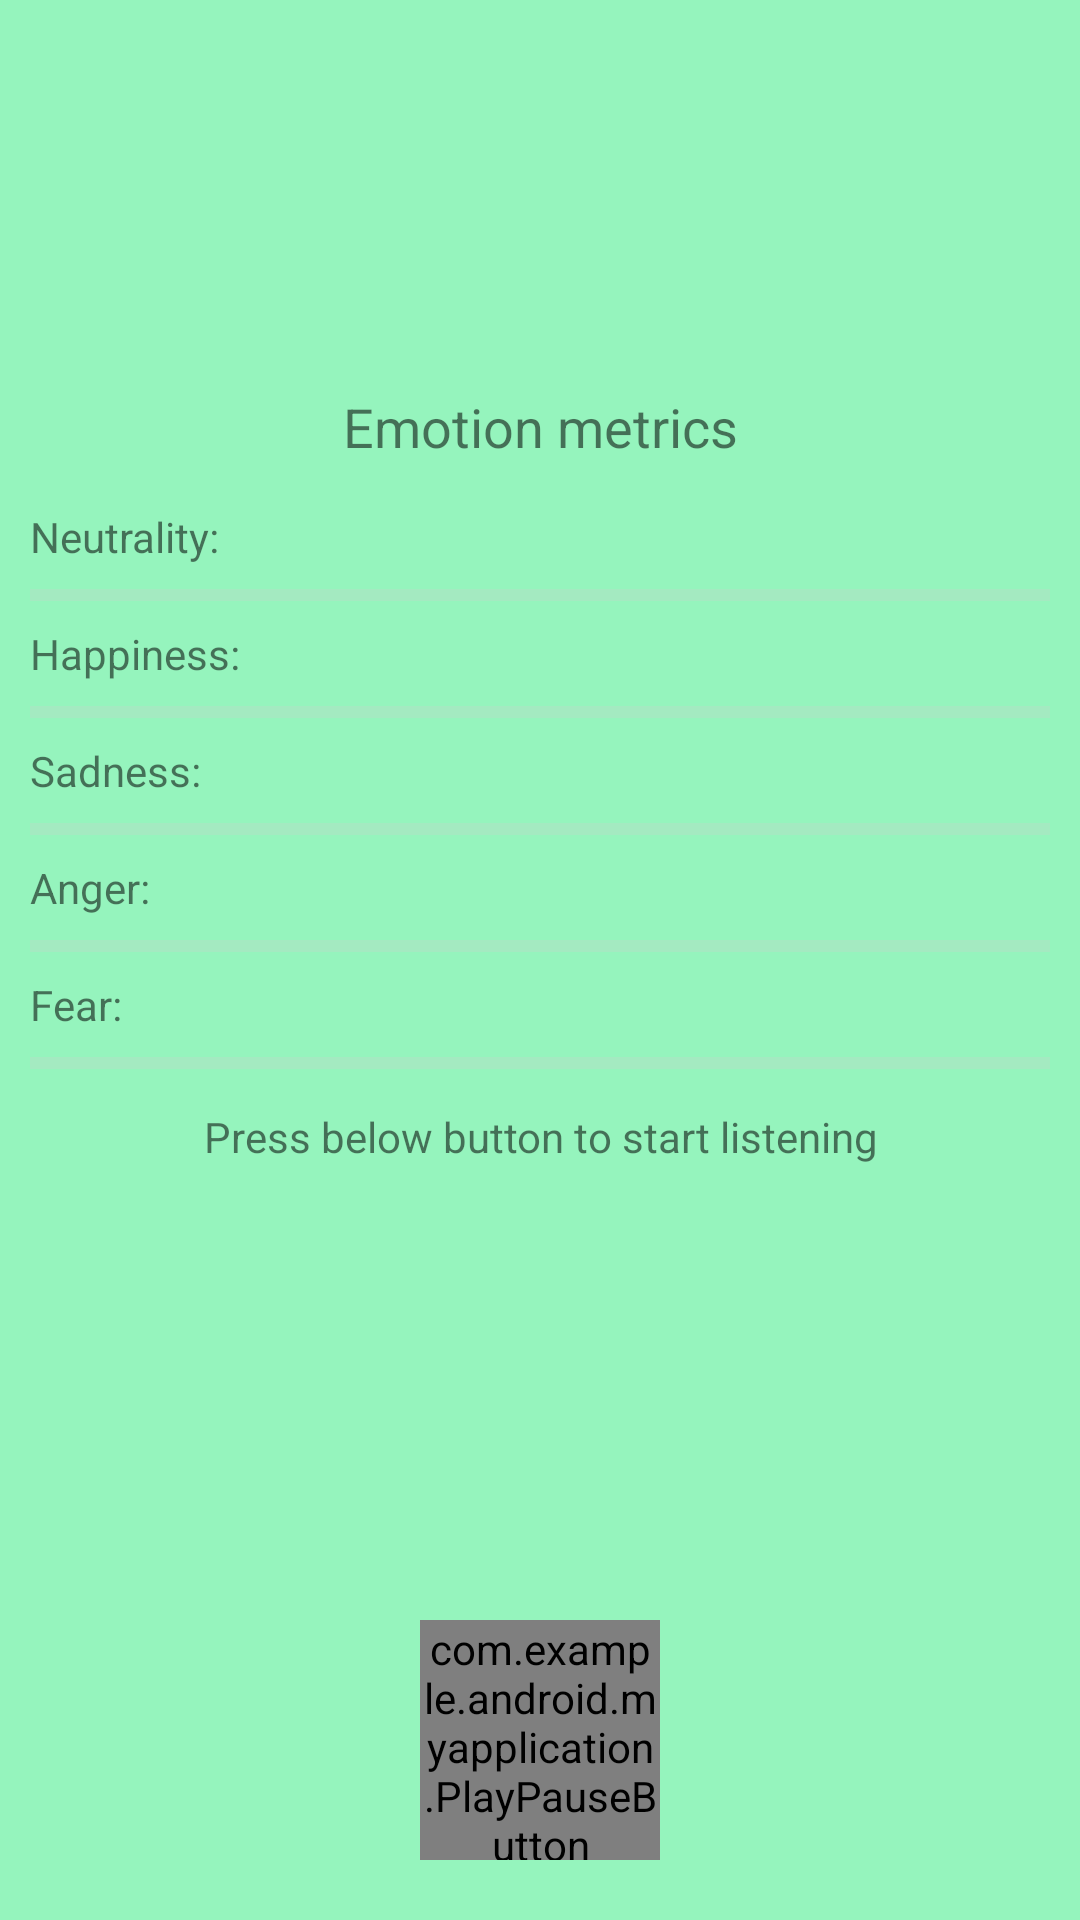

The Android layout XML behind this screen, and the referenced resources:
<!-- AndroidManifest.xml: application theme AppTheme -->
<!-- res/layout/activity_main.xml -->
<?xml version="1.0" encoding="utf-8"?>
<RelativeLayout
    xmlns:android="http://schemas.android.com/apk/res/android"
    xmlns:app="http://schemas.android.com/apk/res-auto"
    xmlns:tools="http://schemas.android.com/tools"
    android:background="#95f4bd"
    android:layout_width="match_parent"
    android:layout_height="match_parent"
    tools:context=".MainActivity">

    <LinearLayout
        android:layout_marginTop="30dp"
        android:padding="10dp"
        android:orientation="vertical"
        android:layout_width="match_parent"
        android:layout_height="wrap_content">

        <ImageView
            android:src="@drawable/emoji_default"
            android:layout_margin="5dp"
            android:id="@+id/emojiEmotionImageView"
            android:layout_gravity="center"
            android:scaleType="fitXY"
            android:layout_width="80dp"
            android:layout_height="80dp"/>

        <TextView
            android:layout_width="match_parent"
            android:layout_height="wrap_content"
            android:textAlignment="center"
            android:text="Emotion metrics"
            android:layout_marginBottom="15dp"
            android:textSize="18dp"/>

        <TextView
            android:text="Neutrality:"
            android:id="@+id/textViewNeutrality"
            android:layout_width="wrap_content"
            android:layout_height="wrap_content"/>
        <ProgressBar
            style="@style/Widget.AppCompat.ProgressBar.Horizontal"
            android:max="100"
            android:id="@+id/progressBarNeutrality"
            android:indeterminate="false"
            android:progress="0"
            android:layout_width="match_parent"
            android:layout_height="20dp"/>
        <TextView
            android:text="Happiness:"
            android:id="@+id/textViewHappiness"
            android:layout_width="wrap_content"
            android:layout_height="wrap_content"/>
        <ProgressBar
            style="@style/Widget.AppCompat.ProgressBar.Horizontal"
            android:max="100"
            android:id="@+id/progressBarHappiness"
            android:indeterminate="false"
            android:progress="0"
            android:layout_width="match_parent"
            android:layout_height="20dp"/>
        <TextView
            android:text="Sadness:"
            android:id="@+id/textViewSadness"
            android:layout_width="wrap_content"
            android:layout_height="wrap_content"/>
        <ProgressBar
            style="@style/Widget.AppCompat.ProgressBar.Horizontal"
            android:max="100"
            android:id="@+id/progressBarSadness"
            android:indeterminate="false"
            android:progress="0"
            android:layout_width="match_parent"
            android:layout_height="20dp"/>
        <TextView
            android:text="Anger:"
            android:id="@+id/textViewAnger"
            android:layout_width="wrap_content"
            android:layout_height="wrap_content"/>
        <ProgressBar
            style="@style/Widget.AppCompat.ProgressBar.Horizontal"
            android:max="100"
            android:id="@+id/progressBarAnger"
            android:indeterminate="false"
            android:progress="0"
            android:layout_width="match_parent"
            android:layout_height="20dp"/>
        <TextView
            android:text="Fear:"
            android:id="@+id/textViewFear"
            android:layout_width="wrap_content"
            android:layout_height="wrap_content"/>
        <ProgressBar
            style="@style/Widget.AppCompat.ProgressBar.Horizontal"
            android:max="100"
            android:id="@+id/progressBarFear"
            android:indeterminate="false"
            android:progress="0"
            android:layout_width="match_parent"
            android:layout_height="20dp"/>

        <TextView
            android:paddingTop="5dp"
            android:id="@+id/actionStatus"
            android:textAlignment="center"
            android:text="Press below button to start listening"
            android:layout_width="match_parent"
            android:layout_height="wrap_content"/>

    </LinearLayout>

    <com.example.android.myapplication.PlayPauseButton
        android:layout_alignParentBottom="true"
        android:layout_centerHorizontal="true"
        android:layout_gravity="center"
        android:layout_margin="20dp"
        android:id="@+id/playPauseButton"
        android:layout_width="80dp"
        android:background="@color/colorPrimaryDark"
        android:layout_marginBottom="50sp"
        android:layout_height="80dp"/>

</RelativeLayout>
<!-- resources referenced by this layout -->
<resources>
  <color name="colorPrimaryDark">#00574B</color>
  <style name="AppTheme" parent="Theme.AppCompat.Light.NoActionBar">
          
          <item name="colorPrimary">@color/colorPrimary</item>
          <item name="colorPrimaryDark">@color/colorPrimaryDark</item>
          <item name="colorAccent">@color/colorAccent</item>
  
          <item name="android:windowBackground">@color/primary</item>
  
          <item name="colorControlNormal">@color/iron</item>
          <item name="colorControlActivated">@color/white</item>
          <item name="colorControlHighlight">@color/white</item>
          <item name="android:textColorHint">@color/iron</item>
  
          <item name="colorButtonNormal">@color/primary_darker</item>
          <item name="android:colorButtonNormal">@color/primary_darker</item>
      </style>
  <color name="colorPrimary">#008577</color>
  <color name="colorAccent">#D81B60</color>
  <color name="primary">#E43F3F</color>
  <color name="iron">#CCCCCC</color>
  <color name="white">#FFFFFF</color>
  <color name="primary_darker">#19783b</color>
</resources>
